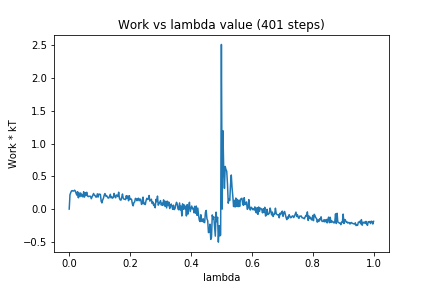

Data behind this chart, as committed beside it:
0, 0.0
1, 0.2192
2, 0.2519
3, 0.2769
4, 0.282
5, 0.2747
6, 0.2771
7, 0.2878
8, 0.2759
9, 0.2406
10, 0.2129
11, 0.2654
12, 0.1719
13, 0.2461
14, 0.1889
15, 0.2456
16, 0.197
17, 0.2203
18, 0.1849
19, 0.2643
20, 0.1822
21, 0.2492
22, 0.207
23, 0.2564
24, 0.2014
25, 0.1894
26, 0.195
27, 0.1942
28, 0.1952
29, 0.158
30, 0.1854
31, 0.2116
32, 0.238
33, 0.2104
34, 0.2073
35, 0.1834
36, 0.1839
37, 0.2328
38, 0.1835
39, 0.2283
40, 0.227
41, 0.2233
42, 0.1186
43, 0.09422
44, 0.1392
45, 0.1665
46, 0.2136
47, 0.2362
48, 0.1978
49, 0.207
50, 0.1882
51, 0.1691
52, 0.1684
53, 0.1978
54, 0.2256
55, 0.1717
56, 0.1857
57, 0.1656
58, 0.1813
59, 0.2389
60, 0.1911
... 340 more rows
